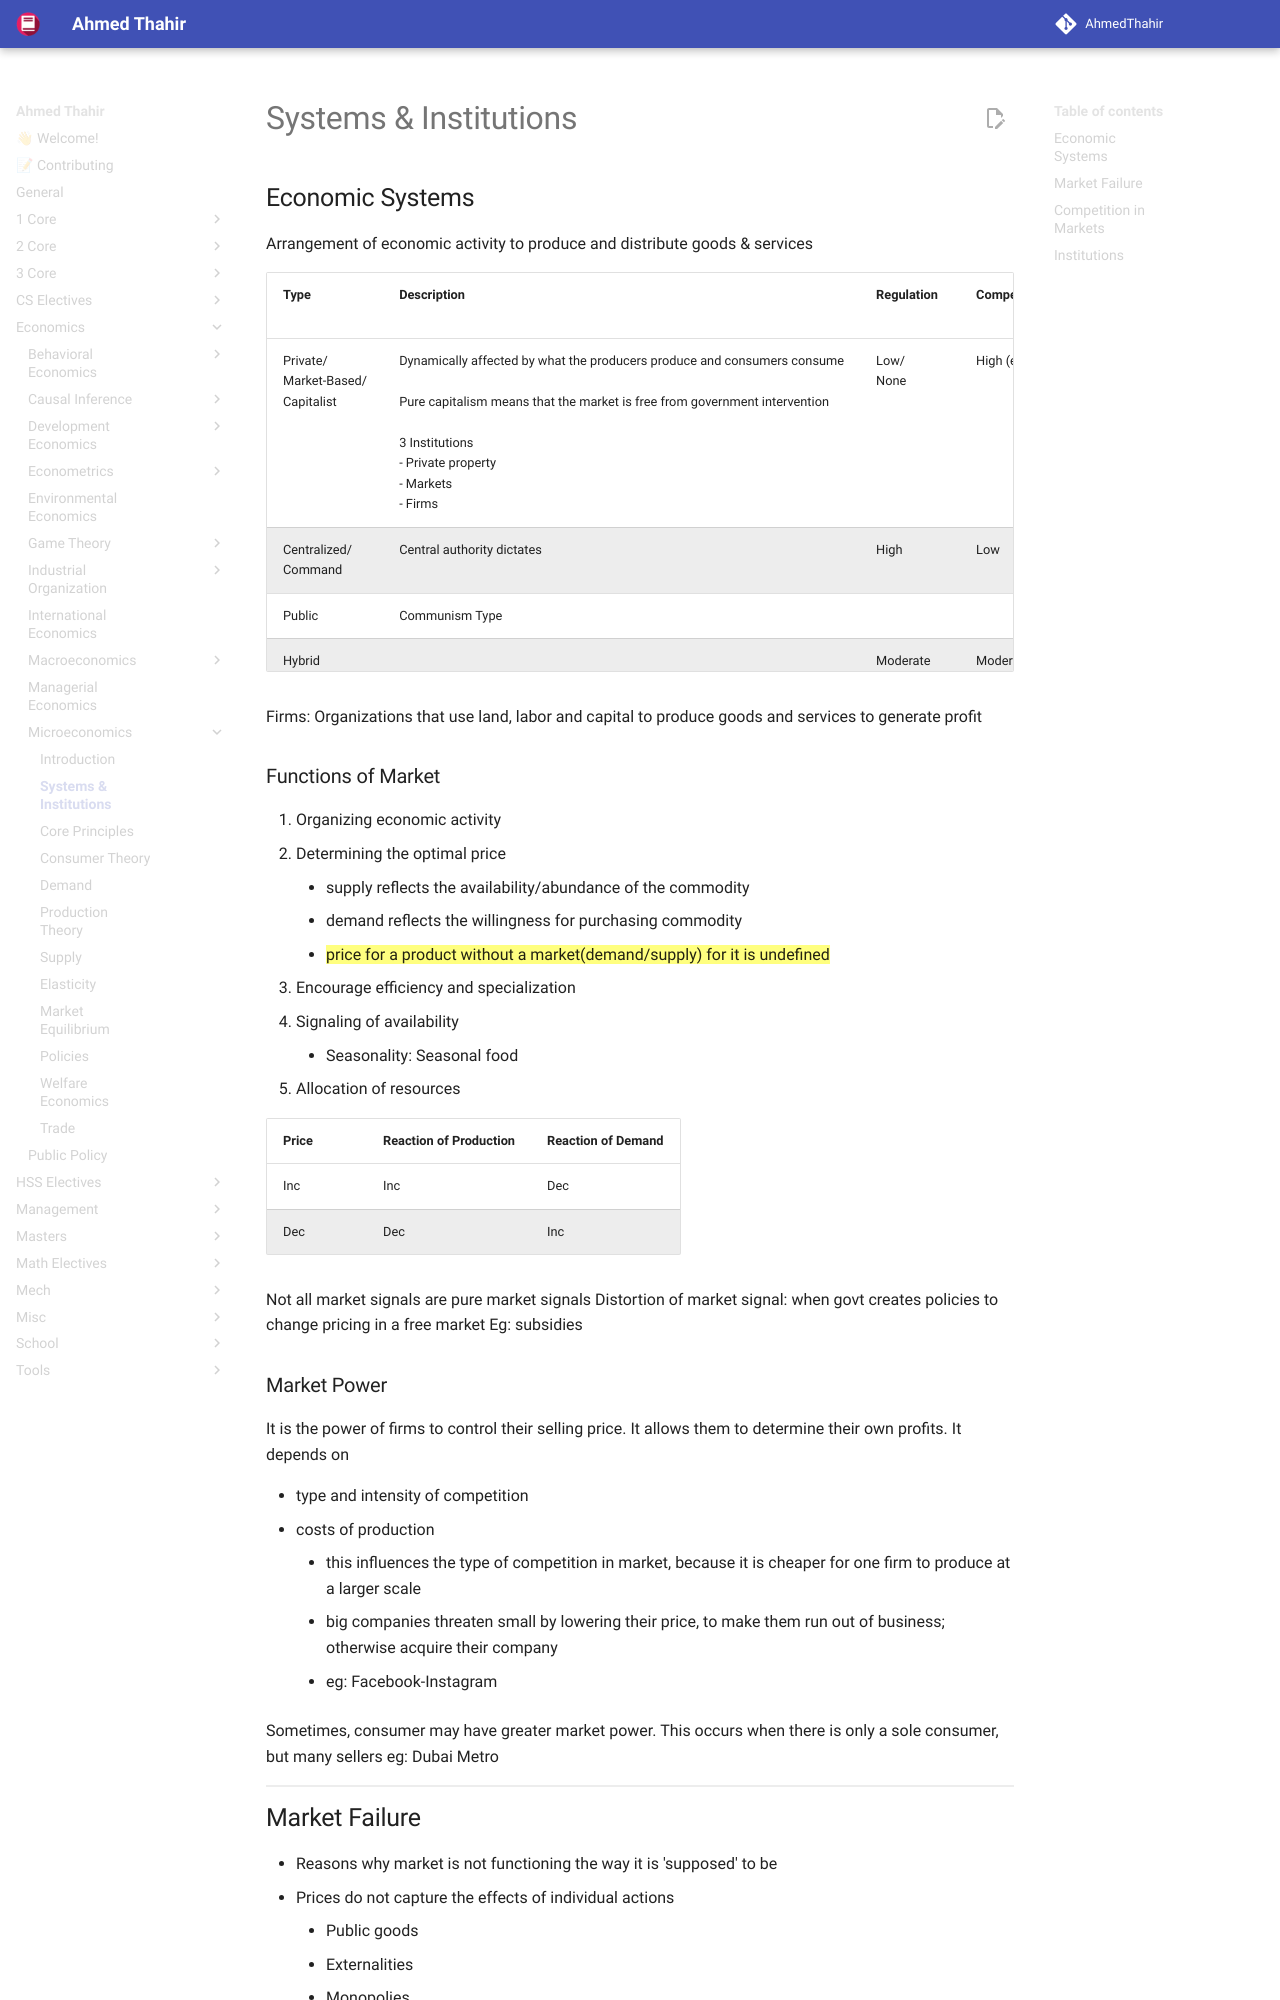

repository: AhmedThahir/AhmedThahir.github.io · page: Economics/Microeconomics/01_Systems_Institutitions/index.html · generator: mkdocs

# Systems & Institutions

## Economic Systems

Arrangement of economic activity to produce and distribute goods & services

| Type                                        | Description                                                                                                                                                                                                                    | Regulation   | Competition                                                            | Variety in Products | Example                                                     | Limitations                                                                                                                                                                                                                                                        |
| ------------------------------------------- | ------------------------------------------------------------------------------------------------------------------------------------------------------------------------------------------------------------------------------ | ------------ | ---------------------------------------------------------------------- | ------------------- | ----------------------------------------------------------- | ------------------------------------------------------------------------------------------------------------------------------------------------------------------------------------------------------------------------------------------------------------------ |
| Private/<br />Market-Based/<br />Capitalist | Dynamically affected by what the producers produce and consumers consume<br><br>Pure capitalism means that the market is free from government intervention<br><br>3 Institutions<br>- Private property<br>- Markets<br>- Firms | Low/<br>None | High (encourages people to perform better; everyone tries to optimize) | High                | USA                                                         | Inequality: Wealth is heavily-skewed, to the point that consumers cannot buy anymore.<br>- Most recessions have been due to low demand, not low supply<br>- Producers produce for themselves, by themselves<br>- Negligence of ethics: discrimination, environment |
| Centralized/<br>Command                     | Central authority dictates                                                                                                                                                                                                     | High         | Low                                                                    | Low                 | North Korea<br>Soviet Union                                 | Too many opportunities for corruption<br>Inefficient                                                                                                                                                                                                               |
| Public                                      | Communism Type                                                                                                                                                                                                                 |              |                                                                        |                     |                                                             |                                                                                                                                                                                                                                                                    |
| Hybrid                                      |                                                                                                                                                                                                                                | Moderate     | Moderate                                                               | Moderate            | India (Centralized railways, while others are market-based) |                                                                                                                                                                                                                                                                    |

Firms: Organizations that use land, labor and capital to produce goods and services to generate profit

### Functions of Market

1. Organizing economic activity
2. Determining the optimal price
	- supply reflects the availability/abundance of the commodity
	- demand reflects the willingness for purchasing commodity
	- ==price for a product without a market(demand/supply) for it is undefined==
3. Encourage efficiency and specialization
4. Signaling of availability
	- Seasonality: Seasonal food
5. Allocation of resources

| Price | Reaction of Production | Reaction of Demand |
| :---- | ---------------------- | ------------------ |
| Inc   | Inc                    | Dec                |
| Dec   | Dec                    | Inc                |

   Not all market signals are pure market signals
   Distortion of market signal: when govt creates policies to change pricing in a free market
   Eg: subsidies

### Market Power

It is the power of firms to control their selling price. It allows them to determine their own profits. It depends on

- type and intensity of competition
- costs of production
    - this influences the type of competition in market, because it is cheaper for one firm to produce at a larger scale
    - big companies threaten small by lowering their price, to make them run out of business; otherwise acquire their company
    - eg: Facebook-Instagram

Sometimes, consumer may have greater market power. This occurs when there is only a sole consumer, but many sellers
eg: Dubai Metro
